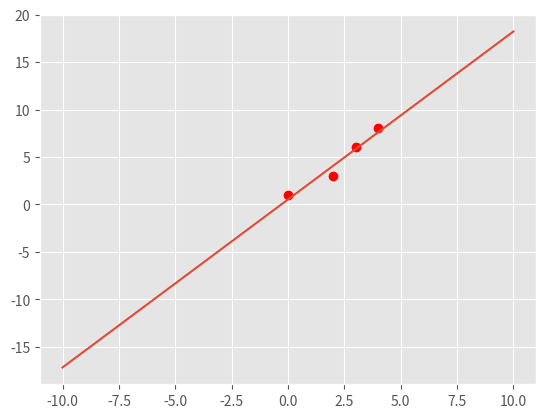
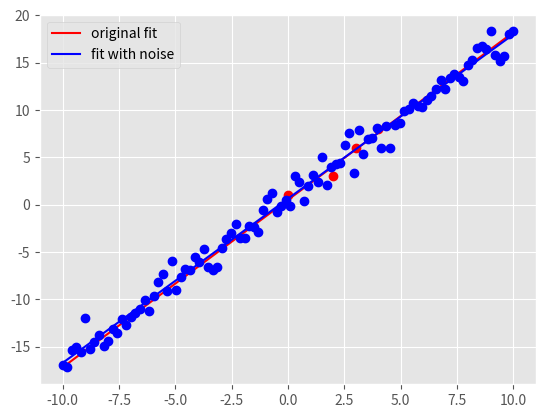

These figures' Python source, in order:
"""
Michelle Li
Feb. 3, 2020
Starter file for hw1pr2 of Big Data Spring 2020

Before attemping the problem, please familiarize with pandas and numpy
libraries. Tutorials can be found online:
http://pandas.pydata.org/pandas-docs/stable/tutorials.html
https://docs.scipy.org/doc/numpy-dev/user/quickstart.html

This file only has one part: the main driver.

First, fill in the solution you obtained from part (a) in part (c) of the
main driver to generate plot for part (c).

Please COMMENT OUT part(d) in main driver before you finish that step.
Otherwise, you won't be able to run the program because of errors.

Note:
1. You must finish the first two parts (math part) of this problem before
   attempting the coding part.

2. Please read the instructions and hints carefully, and use the name of the
variables we provided, otherwise, the function may not work.

3. Placeholder values are given for the variables needed, they need to be
   replaced with your own code

3. Remember to comment out the TODO comment after you finish each part.
"""


import pandas as pd
import numpy as np
import matplotlib.pyplot as plt
import time


###########################################
#	    	Main Driver Function       	  #
###########################################


if __name__ == '__main__':

	# =============part c: Plot data and the optimal linear fit=================
	# NOTE: to finish this part, you need to finish the part(a) of this part
	# 		first

	# load the four data points of this problem
	X = np.array([0, 2, 3, 4])
	y = np.array([1, 3, 6, 8])

	# plot four data points on the plot
	plt.style.use('ggplot')
	plt.plot(X, y, 'ro')


	# TODO: replace the m_opt and b_opt with the solution you obtained from
	# 		part (a), note that y = mx + b
	"*** YOUR CODE HERE ***"
	m_opt = 62./35
	b_opt = 18./35
	"*** END YOUR CODE HERE ***"


	# TODO: generate 100 points along the line of optimal linear fit.

	# HINT:
	#	1) Use np.linspace to get the x-coordinate of 100 points
	#	2) Calculate the y-coordinate of those 100 points with the m_opt and
	#	   b_opt, remember y = mx+b.
	#	3) Use a.reshape(-1,1), where a is a np.array, to reshape the array
	#	   to appropriate shape for generating plot

	"*** YOUR CODE HERE ***"
	X_space = np.linspace(-10,10,num=100).reshape(-1,1)
	y_space = (X_space * m_opt + b_opt).reshape(-1,1)
	"*** END YOUR CODE HERE ***"

	# plot the optimal learn fit you obtained and save it to your current
	# folder
	plt.plot(X_space, y_space)
	plt.savefig('hw1pr2c.png', format='png')
	plt.close()




	# =============part d: Optimal linear fit with random data points=================

	# variables to start with
	mu, sigma, sampleSize = 0, 1, 100

	# TODO: Generate white Gaussian noise
	# HINT: Use np.random.normal to generate noise

	"*** YOUR CODE HERE ***"
	noise = np.random.normal(mu, sigma, sampleSize).reshape(-1, 1)
	"*** END YOUR CODE HERE ***"

	# TODO: generate y-coordinate of the 100 points with noise

	# HINT:
	#	1) Use X_space created in the part (c) above as the x-coordinates
	#	2) In this case, y = mx + b + noise

	"*** YOUR CODE HERE ***"
	y_space_rand = X_space * m_opt + b_opt + noise
	"*** END YOUR CODE HERE ***"


	# TODO: calculate the new parameters for optimal linear fit using the
	#		100 new points generated above

	# HINT:
	#	1) Use np.ones_like to create a column of 1
	#	2) Use np.hstack to stack column of ones on X_space to create
	#	   X_space_stacked
	#	3) Use np.linalg.solve to solve W_opt following the normal equation:
	#	   X.T * X * W_opt = X.T * y

	"*** YOUR CODE HERE ***"
	X_space_stacked = np.hstack((np.ones_like(X_space), X_space))
	W_opt = np.linalg.solve(X_space_stacked.T @ X_space_stacked, X_space_stacked.T @ y_space_rand)
	"*** END YOUR CODE HERE ***"

	# get the new m, and new b from W_opt obtained above
	b_rand_opt, m_rand_opt = W_opt.item(0), W_opt.item(1)

	# TODO: Generate the y-coordinate of 100 points with the new parameters
	#		obtained

	# HINT:
	#	1) Use X_space for x-coordinates (same)
	#	2) y = mx + b
	#	3) Make sure the array is in appropraite shape using a.reshape(-1,1)

	"*** YOUR CODE HERE ***"
	y_pred_rand = (X_space * m_rand_opt + b_rand_opt).reshape(-1,1)
	"*** END YOUR CODE HERE ***"

	# generate plot
	# plot original data points and line
	plt.plot(X, y, 'ro')
	orig_plot, = plt.plot(X_space, y_space, 'r')

	# plot the generated 100 points with white gaussian noise and the new line
	plt.plot(X_space, y_space_rand, 'bo')
	rand_plot, = plt.plot(X_space, y_pred_rand, 'b')

	# set up legend and save the plot to the current folder
	plt.legend((orig_plot, rand_plot), \
		('original fit', 'fit with noise'), loc = 'best')
	plt.savefig('hw1pr2d.png', format='png')
	plt.close()
